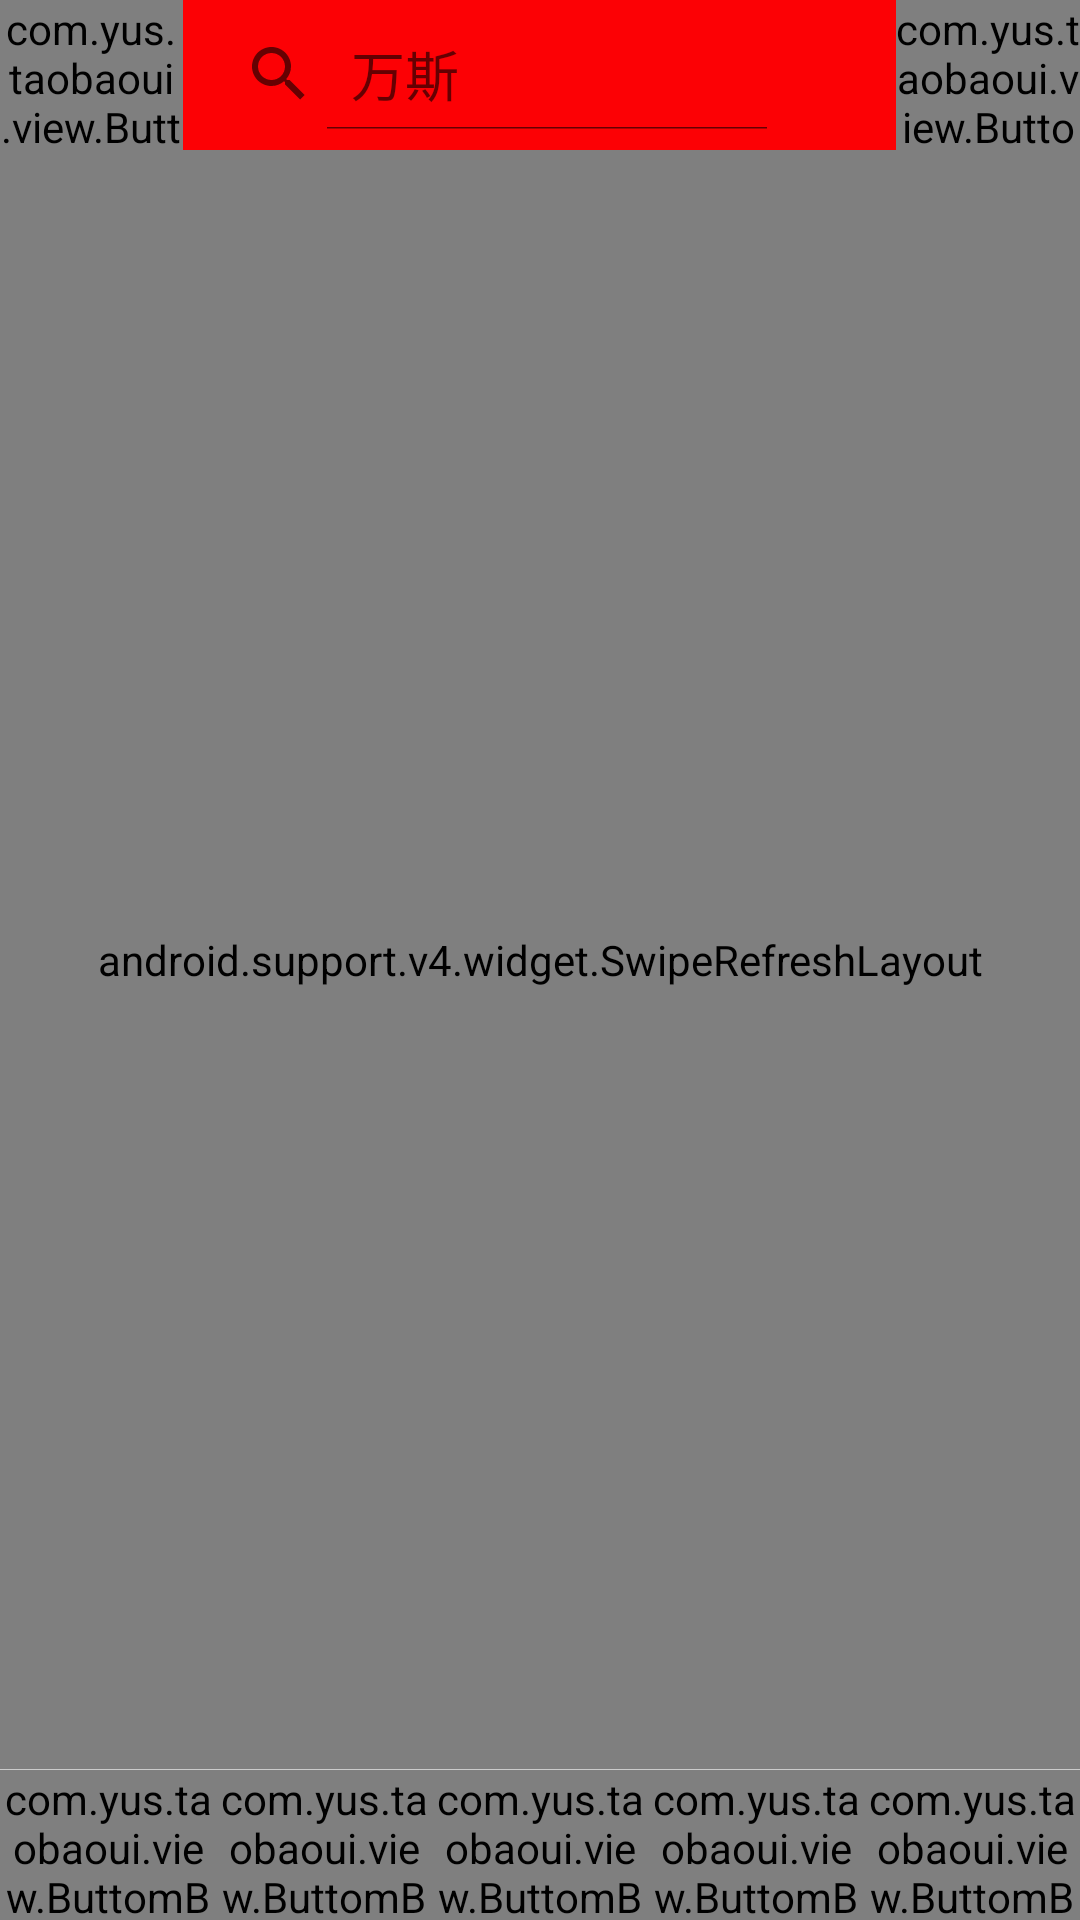

Produce the Android XML layout that renders to this screen, including the resource entries it uses.
<!-- AndroidManifest.xml: application theme AppTheme -->
<!-- res/layout/activity_home.xml -->
<?xml version="1.0" encoding="utf-8"?>
<RelativeLayout xmlns:android="http://schemas.android.com/apk/res/android"
    xmlns:tools="http://schemas.android.com/tools"
    android:layout_width="match_parent"
    android:layout_height="match_parent"
    android:background="@color/white"
    tools:context="com.yus.taobaoui.HomeActivity">

    <include
        android:id="@+id/includeTop"
        layout="@layout/title"
        android:layout_width="match_parent"
        android:layout_height="50dp">

    </include>


    
    <LinearLayout
        android:id="@+id/ll_bottom"
        android:layout_width="match_parent"
        android:layout_height="50dp"
        android:layout_alignParentBottom="true"
        android:background="#f5f5f5"
        android:orientation="horizontal"
        android:weightSum="5">

        <com.yus.taobaoui.view.ButtomBtn
            android:id="@+id/bomBtnHome"
            android:layout_width="0dp"
            android:layout_height="match_parent"
            android:layout_weight="1">

        </com.yus.taobaoui.view.ButtomBtn>

        <com.yus.taobaoui.view.ButtomBtn
            android:id="@+id/bomBtnTiny"
            android:layout_width="0dp"
            android:layout_height="match_parent"
            android:layout_weight="1">

        </com.yus.taobaoui.view.ButtomBtn>

        <com.yus.taobaoui.view.ButtomBtn
            android:id="@+id/bomBtnAsk"
            android:layout_width="0dp"
            android:layout_height="match_parent"
            android:layout_weight="1">

        </com.yus.taobaoui.view.ButtomBtn>

        <com.yus.taobaoui.view.ButtomBtn
            android:id="@+id/bomBtnShopCar"
            android:layout_width="0dp"
            android:layout_height="match_parent"
            android:layout_weight="1">

        </com.yus.taobaoui.view.ButtomBtn>

        <com.yus.taobaoui.view.ButtomBtn
            android:id="@+id/bomBtnMy"
            android:layout_width="0dp"
            android:layout_height="match_parent"
            android:layout_weight="1">

        </com.yus.taobaoui.view.ButtomBtn>
    </LinearLayout>
    <android.support.v4.widget.SwipeRefreshLayout
        android:id="@+id/swp"
        android:layout_above="@id/ll_bottom"
        android:layout_width="match_parent"
        android:layout_height="match_parent"
        android:layout_below="@id/includeTop">

        <android.support.v7.widget.RecyclerView
            android:id="@+id/rv"
            android:layout_width="match_parent"
            android:layout_height="match_parent">

        </android.support.v7.widget.RecyclerView>

    </android.support.v4.widget.SwipeRefreshLayout>

    <include
        layout="@layout/line"
        android:layout_width="match_parent"
        android:layout_height="1px"
        android:layout_above="@id/ll_bottom">

    </include>
</RelativeLayout>
<!-- res/layout/title.xml (included above) -->
<?xml version="1.0" encoding="utf-8"?>
<LinearLayout xmlns:android="http://schemas.android.com/apk/res/android"
    android:layout_width="match_parent"
    android:layout_height="wrap_content"
    android:orientation="vertical">
<LinearLayout
    android:layout_width="match_parent"
    android:layout_height="@dimen/height_50dp"
    android:background="#fc0105"
    android:gravity="center_vertical"
    android:orientation="horizontal"
    android:weightSum="1">


    

    <com.yus.taobaoui.view.ButtomBtn

        android:id="@+id/buttomBtnScan"
        android:layout_width="0dp"
        android:layout_height="match_parent"
        android:layout_weight="0.17"
        android:gravity="center">

    </com.yus.taobaoui.view.ButtomBtn>

    <LinearLayout
        android:orientation="horizontal"
        android:layout_width="0dp"
        android:layout_height="37dp"
        android:layout_weight="0.66"
        android:background="@drawable/top_edit_bg"
        android:gravity="center_vertical">

        <LinearLayout
            android:id="@+id/ll_search"
            android:gravity="center_vertical"
            android:layout_width="0dp"
            android:layout_height="match_parent"
            android:layout_weight="1"
            android:orientation="horizontal">

            <SearchView
                android:id="@+id/searchView"
                android:layout_width="match_parent"
                android:layout_height="wrap_content"
                android:iconifiedByDefault="false"
                android:color="@color/goods_category_dirver"
                android:queryHint="万斯" />

            <ListView
                android:id="@+id/listView"
                android:layout_width="match_parent"
                android:layout_height="0dp"
                android:layout_weight="1" />
        </LinearLayout>
        <ImageView
            android:id="@+id/iv_photo"
            android:layout_marginLeft="10dp"
            android:layout_marginRight="5dp"
            android:src="@drawable/camera"
            android:layout_width="20dp"
            android:layout_height="20dp" />

    </LinearLayout>

    <com.yus.taobaoui.view.ButtomBtn
        android:id="@+id/bomBtnMsg"
        android:layout_width="0dp"
        android:layout_height="match_parent"
        android:layout_weight="0.17">

    </com.yus.taobaoui.view.ButtomBtn>

</LinearLayout>

</LinearLayout>
<!-- res/layout/line.xml (included above) -->
<?xml version="1.0" encoding="utf-8"?>
<View xmlns:android="http://schemas.android.com/apk/res/android"
    android:layout_width="match_parent"
    android:layout_height="3px"
    android:background="#ccc">

</View>
<!-- resources referenced by this layout -->
<resources>
  <color name="colorPrimary">#3F51B5</color>
  <color name="goods_category_dirver">#FF8A17</color>
  <color name="white">#ffffff</color>
  <dimen name="height_50dp">50dp</dimen>
  <style name="AppTheme" parent="Theme.AppCompat.Light.NoActionBar">
          
          <item name="colorPrimary">@color/colorPrimary</item>
          <item name="colorPrimaryDark">@color/colorPrimaryDark</item>
          <item name="colorAccent">@color/colorAccent</item>
      </style>
  <color name="colorPrimaryDark">#303F9F</color>
  <color name="colorAccent">#FF4081</color>
</resources>
